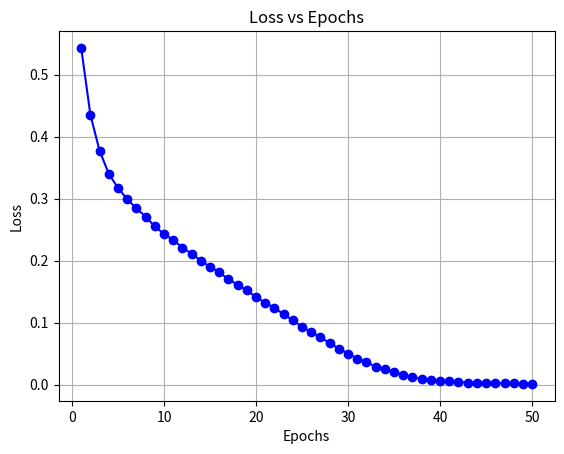

Recreate this plot in Python.
import matplotlib.pyplot as plt

# Data for plotting
epochs = list(range(1, 51))
loss = [
    0.543, 0.435, 0.377, 0.340, 0.317, 0.299, 0.284, 0.271, 0.255, 0.243,
    0.233, 0.221, 0.211, 0.200, 0.190, 0.181, 0.170, 0.161, 0.152, 0.141,
    0.132, 0.124, 0.113, 0.104, 0.093, 0.085, 0.076, 0.067, 0.058, 0.050,
    0.042, 0.036, 0.029, 0.025, 0.020, 0.016, 0.012, 0.009, 0.007, 0.006,
    0.005, 0.004, 0.003, 0.003, 0.002, 0.002, 0.002, 0.002, 0.001, 0.001
]

# Create the plot
plt.plot(epochs, loss, marker='o', linestyle='-', color='b')
plt.title('Loss vs Epochs')
plt.xlabel('Epochs')
plt.ylabel('Loss')
plt.grid(True)
plt.show()
